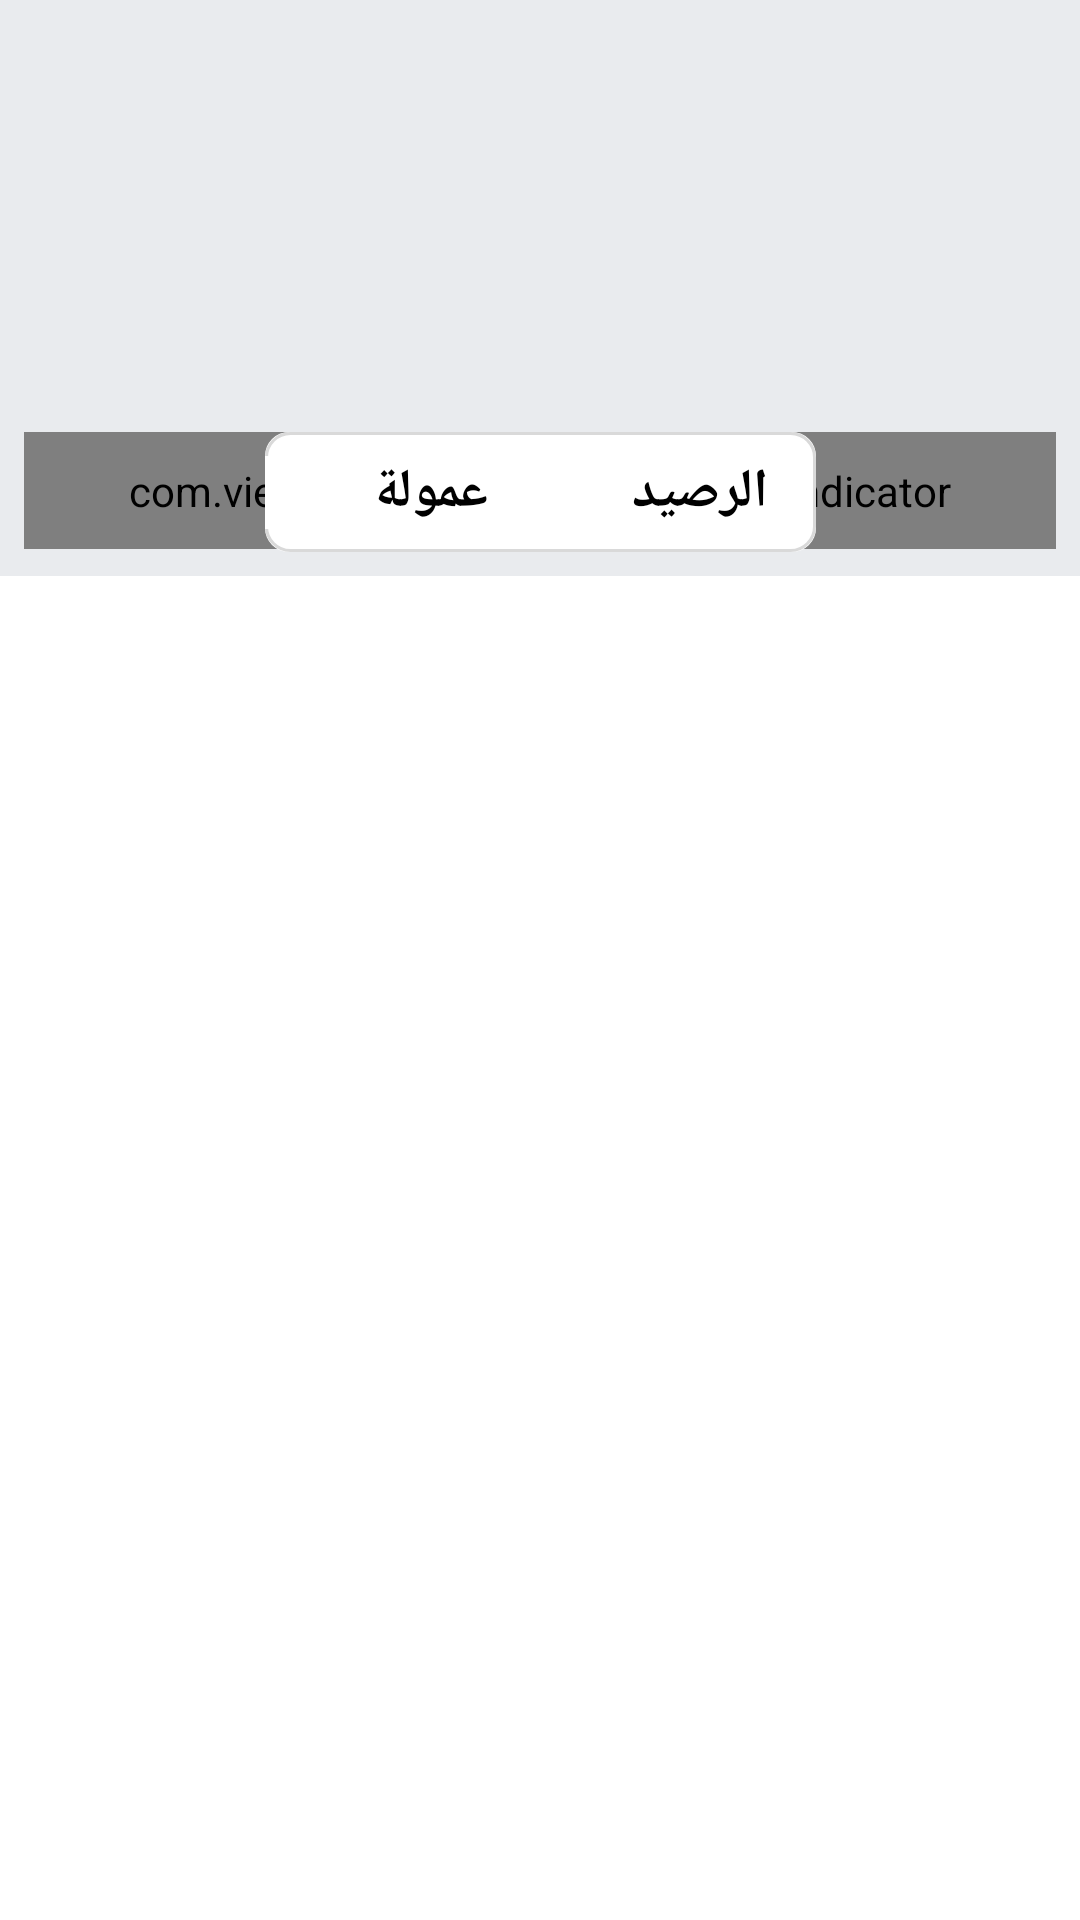

Write the Android layout XML for this screen, with the resource values it uses.
<!-- AndroidManifest.xml: application theme AppTheme -->
<!-- res/layout/main_fragment.xml -->
<?xml version="1.0" encoding="utf-8"?>
<layout
        xmlns:tools="http://schemas.android.com/tools"
        xmlns:android="http://schemas.android.com/apk/res/android"
        xmlns:app="http://schemas.android.com/apk/res-auto"
        android:id="@+id/layout"

        >

    <data>
        <variable
                name="MyBalance"
                type="com.codesroots.mac.cards.models.MyBalance"/>
        <variable
                name="ViewModel"
                type="com.codesroots.mac.cards.presentaion.mainfragment.viewmodel.MainViewModel"/>


    </data>
    <androidx.core.widget.NestedScrollView
            android:layout_width="match_parent"
            android:layout_height="wrap_content"
            app:layout_constraintTop_toTopOf="parent">
    <androidx.constraintlayout.widget.ConstraintLayout
            android:layout_width="match_parent"
            android:layout_height="match_parent"
            android:background="#e9ebee"
            >

        <androidx.viewpager.widget.ViewPager
                android:id="@+id/pager"
                android:layout_width="match_parent"
                android:layout_height="120dp"
                android:layout_marginStart="8dp"
                android:layout_marginLeft="8dp"
                android:layout_marginTop="16dp"
                android:layout_marginEnd="8dp"
                android:layout_marginRight="8dp"
                app:layout_constraintEnd_toEndOf="parent"
                app:layout_constraintStart_toStartOf="parent"
                app:layout_constraintTop_toTopOf="parent"
                app:layout_constraintWidth_percent="0.8" />
        <com.viewpagerindicator.CirclePageIndicator
                android:id="@+id/indicator"
                android:layout_width="0dp"
                android:layout_height="wrap_content"
                android:padding="10dip"
                app:centered="true"
                app:fillColor="@color/colorPrimary"
                android:layout_marginBottom="5dp"
                app:layout_constraintStart_toStartOf="@+id/pager"
                app:layout_constraintEnd_toEndOf="@+id/pager"
                app:layout_constraintBottom_toBottomOf="@+id/pager"
                app:pageColor="#fff"
                app:snap="false"
                app:layout_constraintBottom_toTopOf="@id/recyler"/>

        <androidx.recyclerview.widget.RecyclerView
                android:id="@+id/recyler"
                android:layout_width="match_parent"
                android:layout_height="wrap_content"
                android:layout_marginStart="4dp"
                android:layout_marginLeft="4dp"
                android:layout_marginTop="4dp"
                android:layout_marginEnd="4dp"
                android:layout_marginRight="4dp"
                android:layout_marginBottom="4dp"
                android:visibility="visible"
                app:layout_constraintBottom_toBottomOf="parent"
                app:layout_constraintEnd_toEndOf="parent"
                app:layout_constraintStart_toStartOf="parent"
                app:layout_constraintTop_toBottomOf="@id/constraintLayouttest" />


        <androidx.constraintlayout.widget.ConstraintLayout
                android:id="@+id/constraintLayouttest"
                android:layout_width="wrap_content"
                android:layout_height="40dp"
                android:layout_marginTop="8dp"
                android:background="@drawable/reduisbackground"
                android:orientation="vertical"
                app:layout_constraintEnd_toEndOf="parent"
                app:layout_constraintStart_toStartOf="parent"
                app:layout_constraintTop_toBottomOf="@+id/pager">

            <TextView
                    android:id="@+id/textView5"
                    android:layout_width="wrap_content"
                    android:layout_height="wrap_content"
                    android:layout_marginTop="6dp"
                    android:layout_marginRight="16dp"
                    android:layout_marginBottom="6dp"
                    android:fontFamily="@font/fonts"
                    android:text="الرصيد"
                    android:textColor="@color/black"
                    android:textSize="18sp"
                    android:textStyle="bold"
                    app:layout_constraintBottom_toBottomOf="parent"
                    app:layout_constraintRight_toRightOf="parent"
                    app:layout_constraintTop_toTopOf="parent" />

            <TextView
                    android:id="@+id/lastvalue"
                    android:layout_width="wrap_content"
                    android:layout_height="wrap_content"
                    android:layout_marginTop="6dp"
                    android:layout_marginRight="16dp"
                    android:layout_marginBottom="6dp"
                    android:background="@color/white"
                    android:fontFamily="@font/fonts"
                    android:text="@{MyBalance.account}"
                    android:textColor="@color/red"
                    android:textSize="18sp"
                    android:textStyle="bold"
                    app:layout_constraintBottom_toBottomOf="parent"
                    app:layout_constraintRight_toLeftOf="@+id/textView5"
                    app:layout_constraintTop_toTopOf="parent" />

            <TextView
                    android:id="@+id/textView11"
                    android:layout_width="wrap_content"
                    android:layout_height="wrap_content"
                    android:layout_marginTop="6dp"
                    android:layout_marginRight="32dp"
                    android:layout_marginBottom="6dp"
                    android:fontFamily="@font/fonts"
                    android:text="عمولة"
                    android:textColor="@color/black"
                    android:textSize="18sp"
                    android:textStyle="bold"
                    app:layout_constraintBottom_toBottomOf="parent"
                    app:layout_constraintRight_toLeftOf="@id/lastvalue"
                    app:layout_constraintRight_toRightOf="parent"
                    app:layout_constraintTop_toTopOf="parent" />

            <TextView
                    android:id="@+id/value"
                    android:layout_width="wrap_content"
                    android:layout_height="wrap_content"
                    android:layout_marginTop="6dp"
                    android:layout_marginRight="16dp"
                    android:layout_marginBottom="6dp"
                    android:background="@color/white"
                    android:fontFamily="@font/fonts"
                    android:paddingLeft="10dp"
                    android:paddingRight="10dp"
                    android:text="@{MyBalance.commession}"
                    android:textColor="@color/red"
                    android:textSize="18sp"
                    android:textStyle="bold"
                    app:layout_constraintBottom_toBottomOf="parent"
                    app:layout_constraintRight_toLeftOf="@id/textView11"
                    app:layout_constraintTop_toTopOf="parent" />
        </androidx.constraintlayout.widget.ConstraintLayout>
    </androidx.constraintlayout.widget.ConstraintLayout>


    </androidx.core.widget.NestedScrollView>

</layout>
<!-- resources referenced by this layout -->
<resources>
  <color name="black">#000</color>
  <color name="colorPrimary">#FF133A1E</color>
  <color name="red">#ef1919</color>
  <color name="white">#ffffffff</color>
  <!-- drawable reduisbackground (drawable) -->
  <?xml version="1.0" encoding="utf-8"?>
  <layer-list xmlns:android="http://schemas.android.com/apk/res/android">
  
      <item>
          <shape android:shape="rectangle" >
              <solid android:color="@color/white" />
              <corners android:radius="8dp"/>
  
          </shape>
      </item>
  
      <item  >
          <shape>
              <solid   android:color="@android:color/transparent" />
              <corners android:radius="8dp"/>
              <stroke
                      android:width="1dp"
                      android:color="#D9D9D9" />
  
          </shape>
  
      </item>
  
  </layer-list>
  <style name="AppTheme" parent="Theme.MaterialComponents.Light.NoActionBar">
          
          <item name="colorPrimary">@color/colorPrimary</item>
          <item name="colorPrimaryDark">@color/colorPrimary</item>
          <item name="colorAccent">@color/colorPrimary</item>
          <item name="drawerArrowStyle">@style/DrawerArrowStyle</item>
  
      </style>
  <style name="DrawerArrowStyle" parent="Widget.AppCompat.DrawerArrowToggle">
          <item name="color">@android:color/white</item>
      </style>
</resources>
